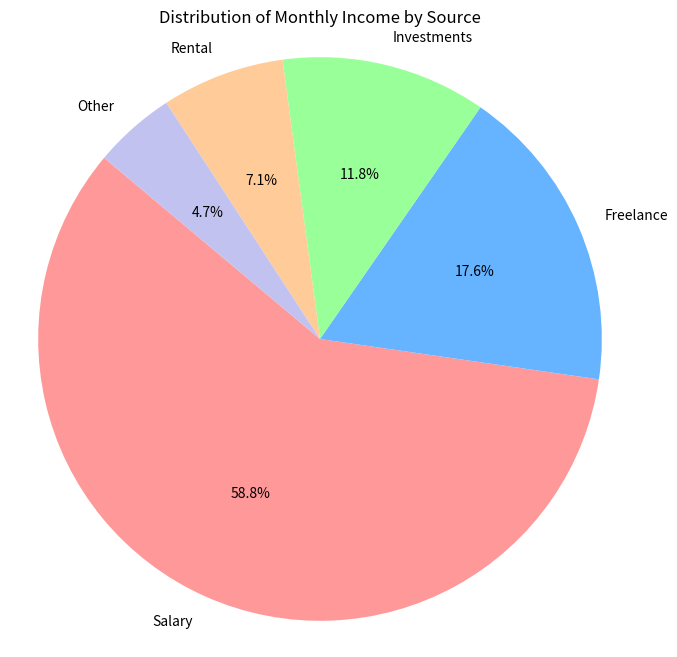

Recreate this plot in Python.
"""1. Create a pie chart to visualize the distribution of your monthly income by source. You have collected data on the various sources of your income, such as salary, freelance work, investments, and rental income. Share your conclusion/analysis.

 Input: income_sources = ['Salary', 'Freelance', 'Investments', 'Rental', 'Other'] 

monthly_income = [5000, 1500, 1000, 600, 400]"""

import matplotlib.pyplot as plt

# Data
income_sources = ['Salary', 'Freelance', 'Investments', 'Rental', 'Other']
monthly_income = [5000, 1500, 1000, 600, 400]

# Create the pie chart
plt.figure(figsize=(8, 8))
plt.pie(monthly_income, labels=income_sources, autopct='%1.1f%%', startangle=140, colors=['#ff9999','#66b3ff','#99ff99','#ffcc99','#c2c2f0'])
plt.title('Distribution of Monthly Income by Source')
plt.axis('equal')  # Equal aspect ratio ensures that pie is drawn as a circle.

# Show the chart
plt.show()
